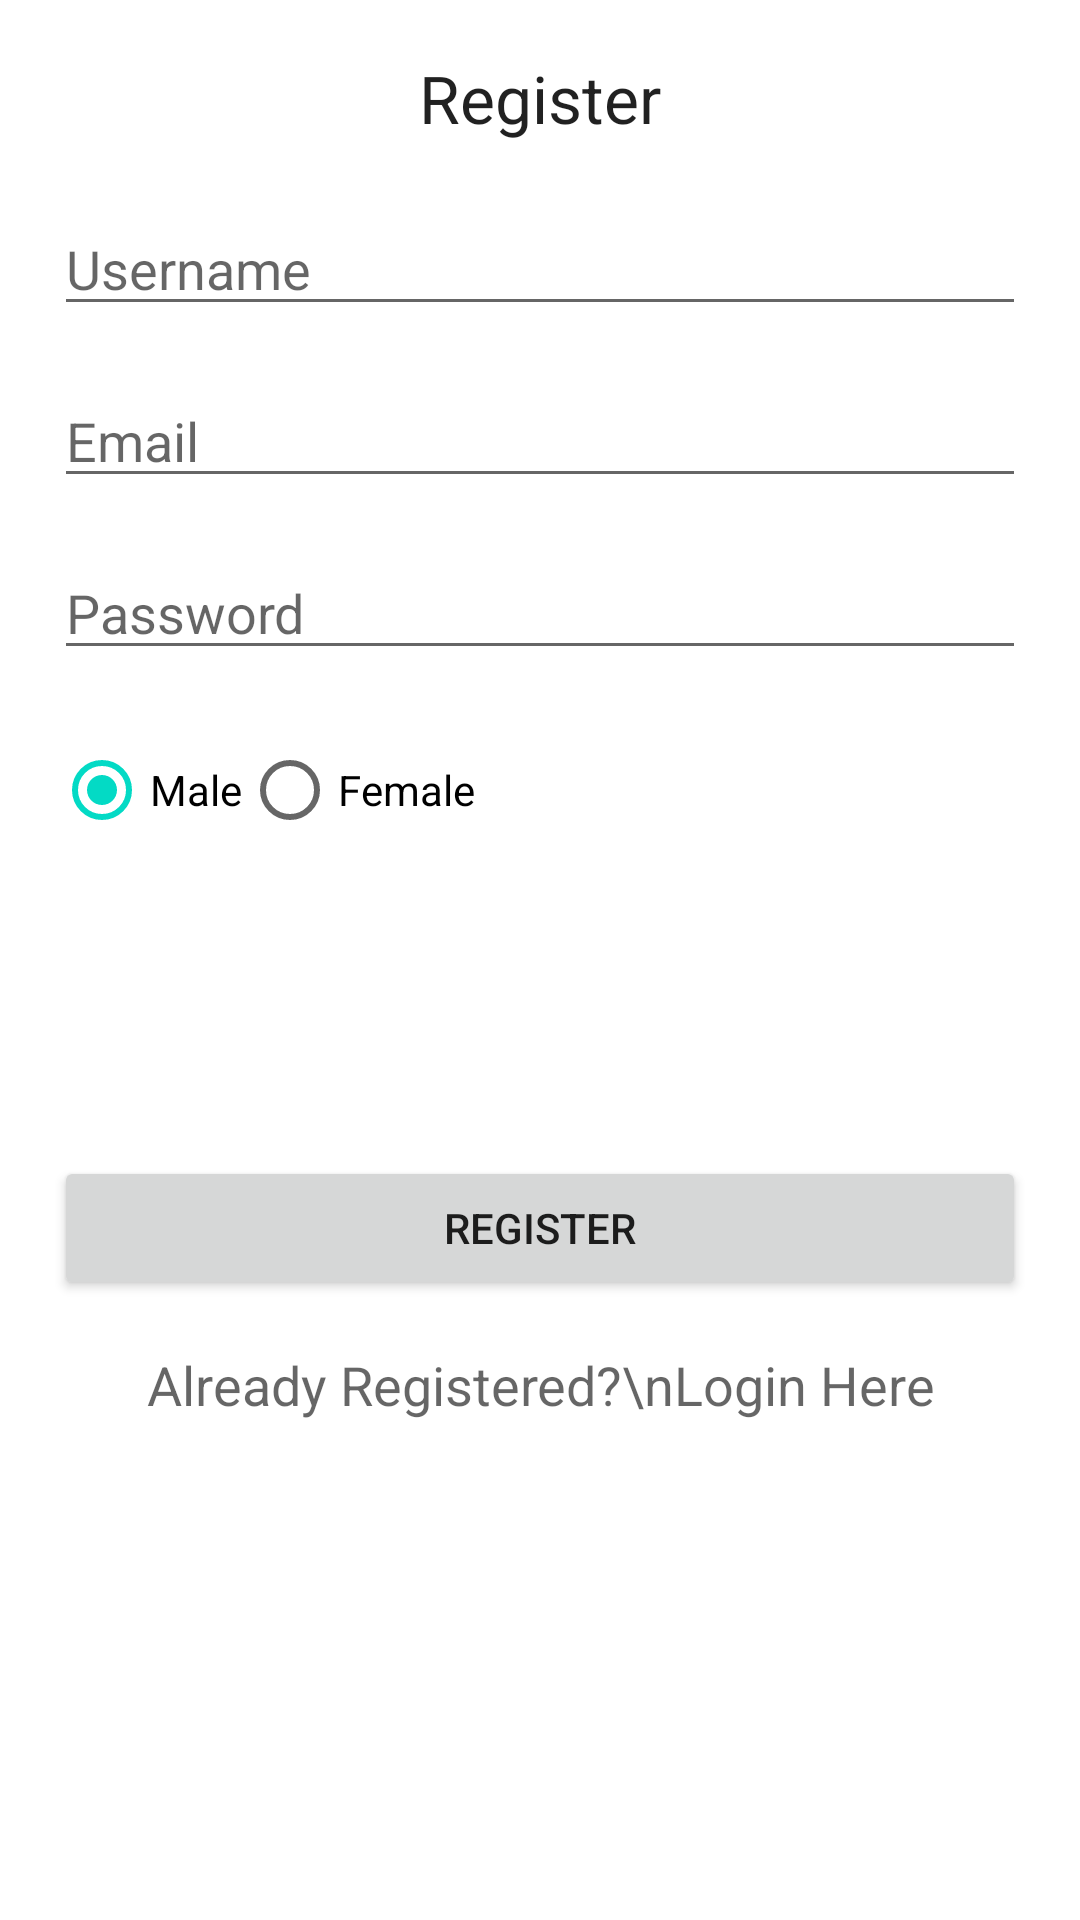

Layout XML and referenced resources for this Android screen:
<!-- AndroidManifest.xml: application theme Theme.VolleyVolleyRegistrationSystem -->
<!-- res/layout/activity_registeration.xml -->
<?xml version="1.0" encoding="utf-8"?>
<android.support.constraint.ConstraintLayout xmlns:android="http://schemas.android.com/apk/res/android"
    xmlns:app="http://schemas.android.com/apk/res-auto"
    xmlns:tools="http://schemas.android.com/tools"
    android:layout_width="match_parent"
    android:layout_height="match_parent"
    tools:context=".Registeration">


    <LinearLayout
        android:layout_width="match_parent"
        android:layout_height="519dp"
        android:layout_centerVertical="true"
        android:layout_marginBottom="8dp"
        android:layout_marginEnd="8dp"
        android:layout_marginStart="8dp"
        android:layout_marginTop="8dp"
        android:orientation="vertical"
        android:padding="10dp"
        app:layout_constraintBottom_toBottomOf="parent"
        app:layout_constraintEnd_toEndOf="parent"
        app:layout_constraintStart_toStartOf="parent"
        app:layout_constraintTop_toTopOf="parent"
        app:layout_constraintVertical_bias="0.0">

        <TextView
            android:layout_width="fill_parent"
            android:layout_height="wrap_content"
            android:text="Register"
            android:gravity="center"
            android:textAppearance="@style/Base.TextAppearance.AppCompat.Large" />

        <EditText
            android:id="@+id/editTextUsername"
            android:layout_width="match_parent"
            android:layout_height="wrap_content"
            android:layout_marginBottom="8dp"
            android:layout_marginTop="20dp"
            android:hint="Username"
            android:inputType="text" />

        <EditText
            android:id="@+id/editTextEmail"
            android:layout_width="match_parent"
            android:layout_height="wrap_content"
            android:layout_marginBottom="8dp"
            android:layout_marginTop="8dp"
            android:hint="Email"
            android:inputType="textEmailAddress" />

        <EditText
            android:id="@+id/editTextPassword"
            android:layout_width="match_parent"
            android:layout_height="wrap_content"
            android:layout_marginBottom="8dp"
            android:layout_marginTop="8dp"
            android:fontFamily="sans-serif"
            android:hint="Password"
            android:inputType="textPassword" />

        <RadioGroup
            android:id="@+id/radioGender"
            android:layout_width="match_parent"
            android:layout_height="wrap_content"
            android:layout_marginBottom="8dp"
            android:layout_marginTop="8dp"
            android:orientation="horizontal">

            <RadioButton
                android:id="@+id/radioButtonMale"
                android:layout_width="wrap_content"
                android:layout_height="wrap_content"
                android:checked="true"
                android:text="Male" />


            <RadioButton
                android:id="@+id/radioButtonFemale"
                android:layout_width="wrap_content"
                android:layout_height="wrap_content"
                android:text="Female" />

        </RadioGroup>

        <Button
            android:id="@+id/buttonRegister"
            android:layout_width="match_parent"
            android:layout_height="wrap_content"
            android:layout_marginBottom="8dp"
            android:layout_marginTop="90dp"
            android:text="Register" />

        <TextView
            android:id="@+id/textViewLogin"
            android:layout_width="match_parent"
            android:layout_height="wrap_content"
            android:layout_marginBottom="8dp"
            android:layout_marginTop="8dp"
            android:text="Already Registered?\nLogin Here"
            android:textAlignment="center"
            android:textAppearance="@style/Base.TextAppearance.AppCompat.Medium" />
    </LinearLayout>

    <ProgressBar
        android:visibility="gone"
        android:id="@+id/progressBar"
        android:layout_width="wrap_content"
        android:layout_height="wrap_content"
        android:layout_centerHorizontal="true"
        android:layout_centerVertical="true"
        tools:ignore="MissingConstraints" />

</android.support.constraint.ConstraintLayout>
<!-- resources referenced by this layout -->
<resources>
  <style name="Theme.VolleyVolleyRegistrationSystem" parent="Theme.MaterialComponents.DayNight.DarkActionBar">
          
          <item name="colorPrimary">@color/purple_500</item>
          <item name="colorPrimaryVariant">@color/purple_700</item>
          <item name="colorOnPrimary">@color/white</item>
          
          <item name="colorSecondary">@color/teal_200</item>
          <item name="colorSecondaryVariant">@color/teal_700</item>
          <item name="colorOnSecondary">@color/black</item>
          
          <item name="android:statusBarColor" tools:targetApi="l">?attr/colorPrimaryVariant</item>
          
      </style>
  <!-- not gathered from this repository: default colours our renderer supplied (Android Studio template values) -->
  <color name="purple_500">#FF6200EE</color>
  <color name="purple_700">#FF3700B3</color>
  <color name="teal_200">#FF03DAC5</color>
  <color name="teal_700">#FF018786</color>
  <color name="black">#FF000000</color>
  <color name="white">#FFFFFFFF</color>
</resources>
